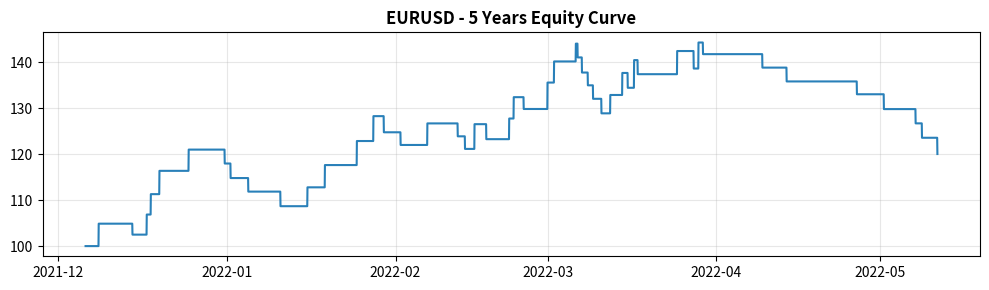
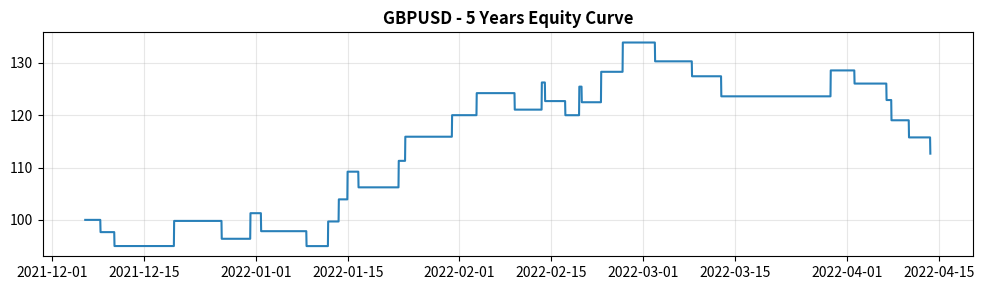
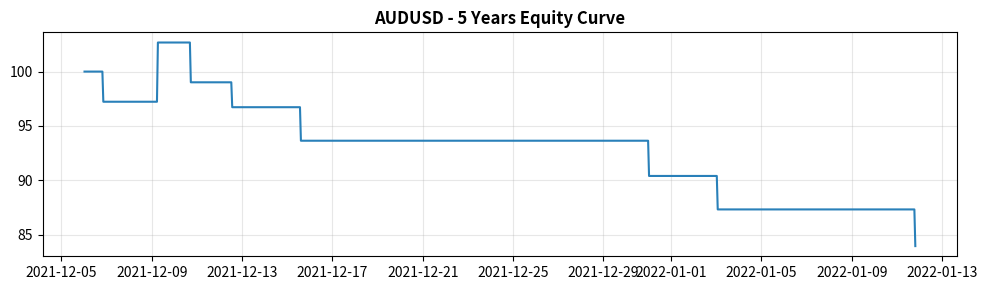
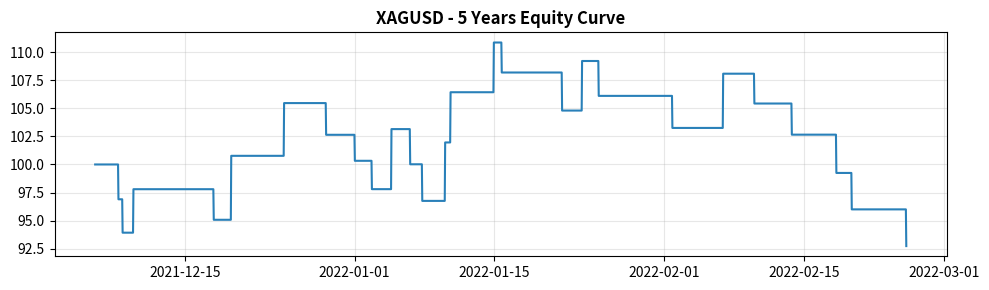
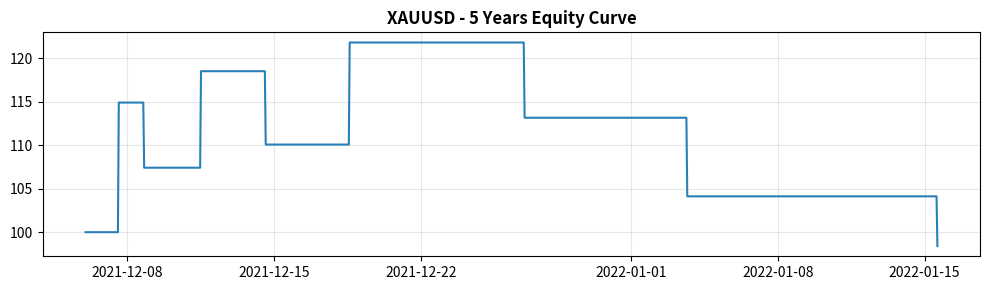
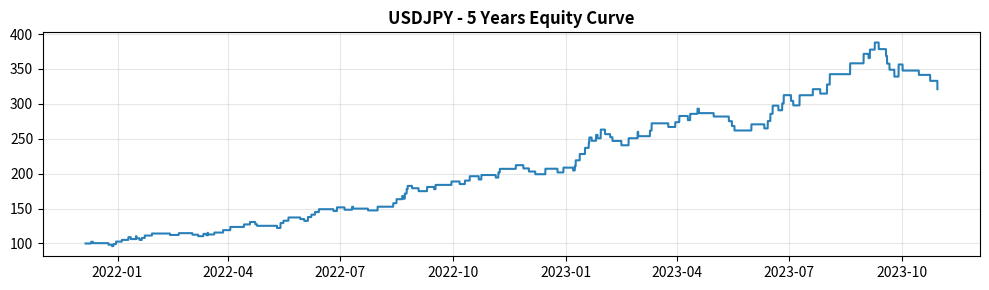
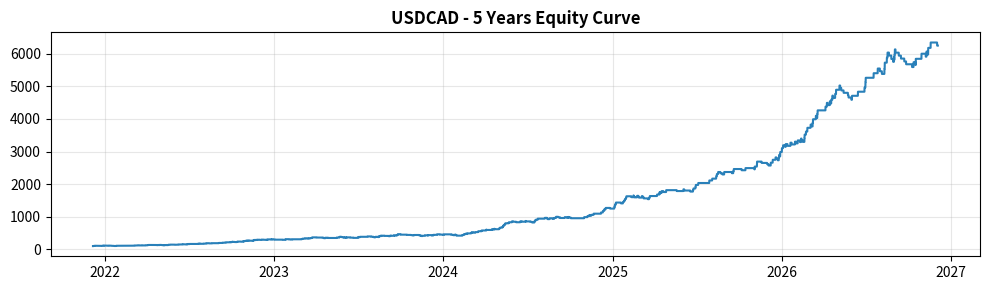
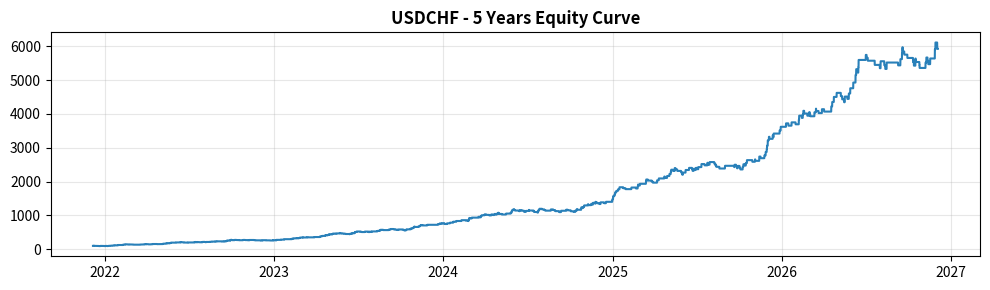
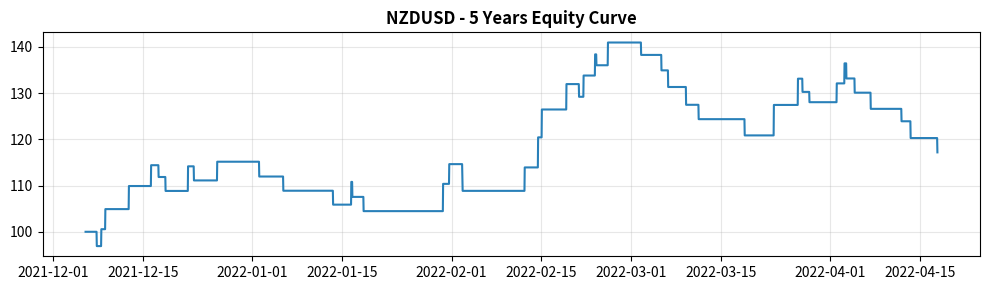
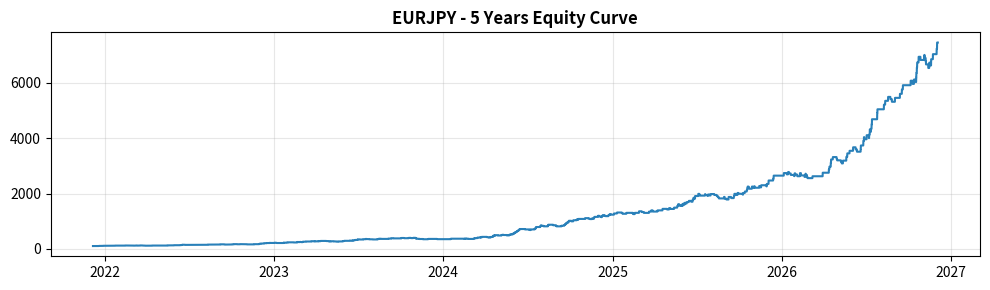

Write the Python code that produced these figures, in order.
import pandas as pd
import numpy as np
import matplotlib.pyplot as plt
from datetime import datetime, timedelta
import warnings
warnings.filterwarnings('ignore')

# ═══════════════════════════════════════════════════════════════════
# ⚙️ إعدادات استراتيجية صائد السيولة متعددة الأزواج - V6 Multi-Pair
# ═══════════════════════════════════════════════════════════════════
PAIRS = ['EURUSD', 'GBPUSD', 'AUDUSD', 'XAGUSD', 'XAUUSD', 'USDJPY', 'USDCAD', 'USDCHF', 'NZDUSD', 'EURJPY']

INITIAL_BALANCE    = 100.0
RISK_PER_TRADE     = 0.015      # 1.5% مخاطرة
SPREAD_PIPS        = 1.2
SLIPPAGE_PIPS      = 0.5
COMMISSION_USD     = 7.0
PIP_VALUE_STD      = 10.0
MAX_LOT_SIZE       = 5.0
MIN_LOT_SIZE       = 0.01

EMA_TREND_PERIOD   = 200
RSI_PERIOD         = 14
RSI_BUY_MIN        = 50
RSI_SELL_MAX       = 50
ATR_PERIOD         = 14

SESSION_START_UTC = 7
SESSION_END_UTC   = 17
MAX_DAILY_LOSSES  = 2
MAX_DRAWDOWN_PCT  = 0.15

end_date = datetime.now()
start_date = end_date - timedelta(days=5*365)
dates = pd.date_range(start=start_date, end=end_date, freq='h')

# حلقة تكرارية لتشغيل الاختبار على كل زوج على حدة
for pair in PAIRS:
    print(f"\n" + "="*60)
    print(f"🔄 جاري اختبار الاستراتيجية على الزوج: {pair}")
    print("="*60)

    # توليد مسار سعري خاص بكل زوج بخصائصه (مثل الذهب بسعر أضخم والعملات بنطاقاتها)
    np.random.seed(hash(pair) % 10000)
    base_price = 2000.0 if 'XAU' in pair else (150.0 if 'JPY' in pair else 1.25)
    volatility = 0.0025 if 'XAU' in pair else 0.0008

    returns = np.random.normal(0.0001, volatility, len(dates))
    price_path = base_price * np.exp(np.cumsum(returns))

    df_hourly = pd.DataFrame({
        'Open': price_path,
        'High': price_path + abs(np.random.normal(0, volatility*0.8, len(dates))),
        'Low': price_path - abs(np.random.normal(0, volatility*0.8, len(dates))),
        'Close': price_path + np.random.normal(0, volatility*0.3, len(dates)),
        'Volume': np.random.randint(100, 5000, len(dates))
    }, index=dates)

    df_daily = df_hourly.resample('1D').agg({
        'Open': 'first', 'High': 'max', 'Low': 'min', 'Close': 'last', 'Volume': 'sum'
    }).dropna()

    # المؤشرات الفنية
    def calc_advanced_indicators(df_h, df_d):
        dh = df_h.copy()
        dd = df_d.copy()
        dd['EMA_200'] = dd['Close'].ewm(span=EMA_TREND_PERIOD, adjust=False).mean()
        dd['Prev_High'] = dd['High'].shift(1)
        dd['Prev_Low'] = dd['Low'].shift(1)

        tr = pd.concat([
            dh['High'] - dh['Low'],
            abs(dh['High'] - dh['Close'].shift()),
            abs(dh['Low']  - dh['Close'].shift())
        ], axis=1).max(axis=1)
        dh['ATR'] = tr.rolling(ATR_PERIOD).mean()

        delta = dh['Close'].diff()
        gain = delta.where(delta > 0, 0).rolling(RSI_PERIOD).mean()
        loss = (-delta.where(delta < 0, 0)).rolling(RSI_PERIOD).mean()
        dh['RSI'] = 100 - (100 / (1 + gain / (loss + 1e-10)))
        return dh.dropna(), dd.dropna()

    hourly_ind, daily_ind = calc_advanced_indicators(df_hourly, df_daily)

    # محرك الباك تيست
    balance = INITIAL_BALANCE
    peak_balance = INITIAL_BALANCE
    position = 0
    entry_price, stop_loss, take_profit, lot_size = 0, 0, 0, MIN_LOT_SIZE

    trades = []
    equity_curve = []
    daily_losses, current_date = 0, None
    pip_size = 0.01 if 'JPY' in pair else (0.1 if 'XAU' in pair else 0.0001)

    for i in range(2, len(hourly_ind)):
        row = hourly_ind.iloc[i]
        prev_row = hourly_ind.iloc[i-1]
        ts = hourly_ind.index[i]

        if ts.date() != current_date:
            current_date, daily_losses = ts.date(), 0

        if balance > peak_balance: peak_balance = balance
        if (peak_balance - balance) / peak_balance >= MAX_DRAWDOWN_PCT:
            break

        d_mask = daily_ind.index <= ts
        if not d_mask.any(): continue
        row_d = daily_ind.iloc[d_mask.sum() - 1]

        if position != 0:
            hit_exit, exit_price = False, 0
            if position == 1:
                if row['Low'] <= stop_loss: hit_exit, exit_price = True, stop_loss
                elif row['High'] >= take_profit: hit_exit, exit_price = True, take_profit
            else:
                if row['High'] >= stop_loss: hit_exit, exit_price = True, stop_loss
                elif row['Low'] <= take_profit: hit_exit, exit_price = True, take_profit

            if hit_exit:
                raw_pips = (exit_price - entry_price)/pip_size if position == 1 else (entry_price - exit_price)/pip_size
                net_pips = raw_pips - SPREAD_PIPS - SLIPPAGE_PIPS
                net_pnl = (net_pips * PIP_VALUE_STD * lot_size) - (COMMISSION_USD * lot_size)

                balance += net_pnl
                trades.append({'net_pnl': net_pnl})
                if net_pnl < 0: daily_losses += 1
                position = 0

        if position == 0 and daily_losses < MAX_DAILY_LOSSES:
            if SESSION_START_UTC <= ts.hour < SESSION_END_UTC:
                is_uptrend = row_d['Close'] > row_d['EMA_200']
                is_downtrend = row_d['Close'] < row_d['EMA_200']

                buy_signal = (is_uptrend and prev_row['Close'] > row_d['Prev_High'] and row['Low'] <= row_d['Prev_High'] and row['RSI'] > RSI_BUY_MIN)
                sell_signal = (is_downtrend and prev_row['Close'] < row_d['Prev_Low'] and row['High'] >= row_d['Prev_Low'] and row['RSI'] < RSI_SELL_MAX)

                if buy_signal or sell_signal:
                    atr_val = row['ATR'] if not np.isnan(row['ATR']) else base_price * 0.001
                    sl_dist = 1.8 * atr_val
                    tp_dist = 3.2 * atr_val

                    risk_amt = balance * RISK_PER_TRADE
                    risk_pips = sl_dist / pip_size
                    lot_size = max(MIN_LOT_SIZE, min(risk_amt / (risk_pips * PIP_VALUE_STD), MAX_LOT_SIZE))

                    if buy_signal:
                        position = 1
                        entry_price = row['Open'] + (SPREAD_PIPS + SLIPPAGE_PIPS)*pip_size
                        stop_loss, take_profit = entry_price - sl_dist, entry_price + tp_dist
                    else:
                        position = -1
                        entry_price = row['Open'] - (SPREAD_PIPS + SLIPPAGE_PIPS)*pip_size
                        stop_loss, take_profit = entry_price + sl_dist, entry_price - tp_dist

        equity_curve.append({'time': ts, 'balance': balance})

    # النتائج الخاصة بالزوج الحالي
    print(f"💵 الرصيد الأولي: ${INITIAL_BALANCE:.2f} ──> الرصيد النهائي لـ {pair}: ${balance:.2f}")
    print(f"📊 إجمالي الصفقات: {len(trades)}")
    if len(trades) > 0:
        win_rate = len([t for t in trades if t['net_pnl'] > 0]) / len(trades) * 100
        print(f"🎯 نسبة الصفقات الرابحة: {win_rate:.1f}%")

    # رسم منحنى الرصيد لكل زوج
    eq_df = pd.DataFrame(equity_curve)
    plt.figure(figsize=(10, 3))
    plt.plot(eq_df['time'], eq_df['balance'], color='#2980b9', linewidth=1.5)
    plt.title(f'{pair} - 5 Years Equity Curve', fontweight='bold')
    plt.grid(True, alpha=0.3)
    plt.tight_layout()
    plt.show()
